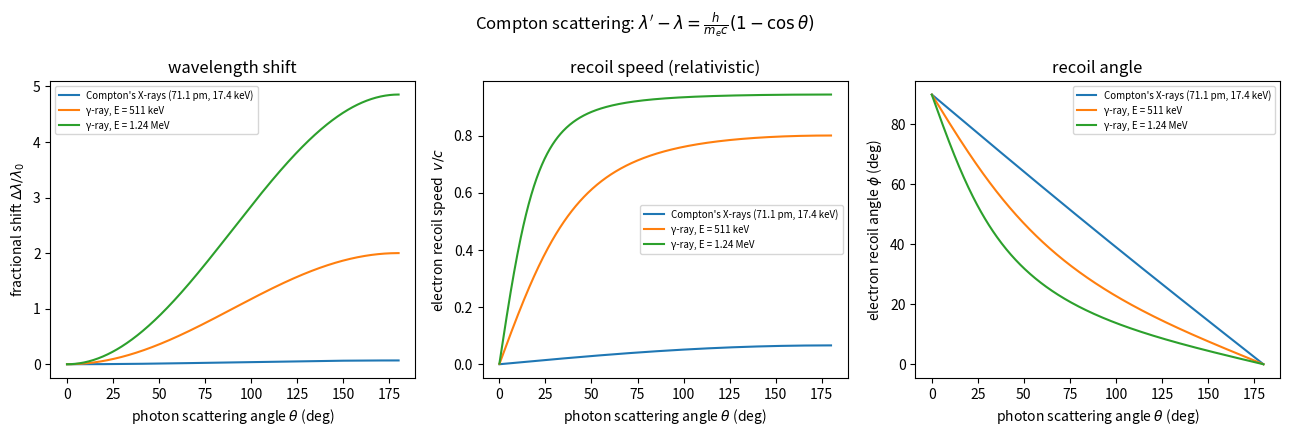

Reproduce this figure in Python.
import numpy as np
import matplotlib.pyplot as plt

h = 6.62607015e-34
c = 2.99792458e8
e = 1.602176634e-19
me = 9.10938356e-31

lam_C = h / (me * c)
print(f'Compton wavelength λ_C = h/(mₑc) = {lam_C*1e12:.3f} pm\n')

theta = np.linspace(0.001, np.pi, 500)

beams = {"Compton's X-rays (71.1 pm, 17.4 keV)": 71.1e-12,
         'γ-ray, E = 511 keV': h*c/(0.511e6*e),
         'γ-ray, E = 1.24 MeV': h*c/(1.24e6*e)}

fig, axes = plt.subplots(1, 3, figsize=(13, 4.4))

for name, lam0 in beams.items():
    dlam = lam_C * (1 - np.cos(theta))
    lam1 = lam0 + dlam
    frac = dlam / lam0

    E0 = h*c/lam0
    E1 = h*c/lam1
    KE = E0 - E1
    gamma = 1 + KE/(me*c**2)
    v = c*np.sqrt(1 - 1/gamma**2)

    phi = np.arctan2(np.sin(theta)/lam1, 1/lam0 - np.cos(theta)/lam1)

    axes[0].plot(np.degrees(theta), frac, label=name)
    axes[1].plot(np.degrees(theta), v/c, label=name)
    axes[2].plot(np.degrees(theta), np.degrees(phi), label=name)

    E0_eV = E0/e
    print(f'{name}')
    print(f'  max fractional shift (180 deg): {frac[-1]:.4f}')
    print(f'  max recoil speed: {v[-1]/c:.4f} c')
    check = E0 - (E1[-1] + KE[-1])
    print(f'  energy conservation residual at 180 deg: {check:.2e} J (should be ~0)\n')

axes[0].set_ylabel('fractional shift $\\Delta\\lambda/\\lambda_0$')
axes[0].set_title('wavelength shift')
axes[1].set_ylabel('electron recoil speed  $v/c$')
axes[1].set_title('recoil speed (relativistic)')
axes[2].set_ylabel('electron recoil angle $\\phi$ (deg)')
axes[2].set_title('recoil angle')
for ax in axes:
    ax.set_xlabel('photon scattering angle $\\theta$ (deg)')
    ax.legend(fontsize=7)
fig.suptitle("Compton scattering: $\\lambda' - \\lambda = "
             "\\frac{h}{m_e c}(1-\\cos\\theta)$")
plt.tight_layout()
plt.show()
